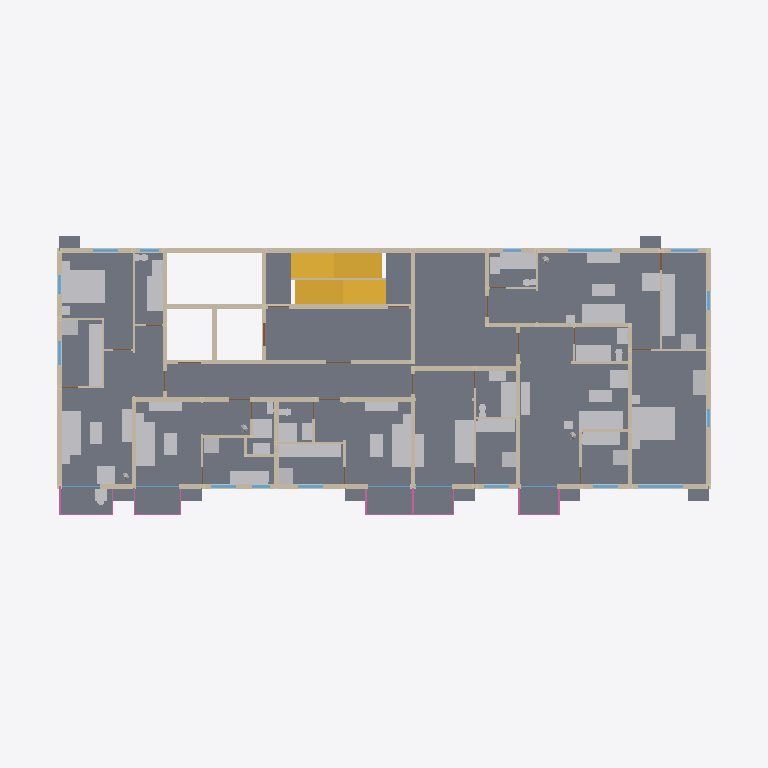
Plan cut of the same IFC building model at storey 'Storey 5' (level 12.30 m, cut at 13.70 m), seen from above with north up, elements coloured by IFC class (only those large enough to see are counted): 4 walls (beige), 3 doors (brown), 2 slabs (grey), 2 windows (light blue), 1 other element (light grey), 1 stair (yellow), 1 railing (pink). Cut surfaces are drawn darker.
Extent 34.4 m × 15.9 m × 81.6 m (x, y, z). Storeys (27): Storey 1 at 0.30 m; Storey 2 at 3.30 m; Storey 3 at 6.30 m; Storey 4 at 9.30 m; Storey 5 at 12.30 m; Storey 6 at 15.30 m; Storey 7 at 18.30 m; Storey 8 at 21.30 m; Storey 9 at 24.30 m; Storey 10 at 27.30 m; Storey 11 at 30.30 m; Storey 12 at 33.30 m; Storey 13 at 36.30 m; Storey 14 at 39.30 m; Storey 15 at 42.30 m; Storey 16 at 45.30 m. Elements (345): 79 IfcDoor, 79 IfcWall, 53 IfcSlab, 52 IfcWindow, 26 IfcFurnishingElement, 26 IfcRailing, 26 IfcStair, 1 IfcColumn, 1 IfcRamp, 1 IfcRoof, 1 IfcTransportElement.

HEADER;
FILE_DESCRIPTION(('ViewDefinition [CoordinationView]'),'2;1');
FILE_NAME('hr26-190-x6.ifc','2026-11-06T23:30:57',('',''),(''),'IfcOpenShell 0.9.0post1','IfcOpenShell 0.9.0post1','');
FILE_SCHEMA(('IFC4'));
ENDSEC;
DATA;
#23=IFCPROJECT('3LAhQQSELFbxe6wtlp6kpL',#5,'hr26_190_x6',$,$,$,$,(#21),#19);
#24=IFCSITE('0barBeKVH169hiKUABkVyr',#5,'Site','',$,$,$,'Site',.ELEMENT.,(0,0,0),(0,0,0),0.0,$,$);
#25=IFCBUILDING('3gYwFzI$rFpOTsK5cXpNRE',#5,'hr26-190-x6','',$,$,$,'hr26-190-x6',.ELEMENT.,$,$,$);
#26=IFCBUILDINGSTOREY('078WwYzBnCIhc9KEp_ZqLW',#5,'Storey 1','',$,$,$,'Storey 1',.ELEMENT.,0.3);
#30=IFCBUILDINGSTOREY('1C00ZjZpX72B5Bcwuc8l8Z',#5,'Storey 2','',$,$,$,'Storey 2',.ELEMENT.,3.3000000000000003);
#34=IFCBUILDINGSTOREY('2OptO7B3nCYQNt6C5LCZeS',#5,'Storey 3','',$,$,$,'Storey 3',.ELEMENT.,6.3);
#38=IFCBUILDINGSTOREY('1Cd8ljfAf3GANvZG6CybUi',#5,'Storey 4','',$,$,$,'Storey 4',.ELEMENT.,9.3);
#42=IFCBUILDINGSTOREY('3eHdz6nwz6rurNGWGqOUyF',#5,'Storey 5','',$,$,$,'Storey 5',.ELEMENT.,12.3);
#46=IFCBUILDINGSTOREY('059Sux47P498dm2th14DGq',#5,'Storey 6','',$,$,$,'Storey 6',.ELEMENT.,15.3);
#50=IFCBUILDINGSTOREY('1HOzkKvkDAsRPF0DAXKfBI',#5,'Storey 7','',$,$,$,'Storey 7',.ELEMENT.,18.3);
#54=IFCBUILDINGSTOREY('3PQCDK1nr4YvQJgCGph$8v',#5,'Storey 8','',$,$,$,'Storey 8',.ELEMENT.,21.3);
#58=IFCBUILDINGSTOREY('3sgg_fo7DCsR58bebT$Qh9',#5,'Storey 9','',$,$,$,'Storey 9',.ELEMENT.,24.3);
#62=IFCBUILDINGSTOREY('0bsW1Kvtn0WBCIfX_Kk1B4',#5,'Storey 10','',$,$,$,'Storey 10',.ELEMENT.,27.3);
#66=IFCBUILDINGSTOREY('11CucJMkj6mRC8_$6RSQLE',#5,'Storey 11','',$,$,$,'Storey 11',.ELEMENT.,30.3);
#70=IFCBUILDINGSTOREY('3Z3N0eONv2d98gZc5bqgMn',#5,'Storey 12','',$,$,$,'Storey 12',.ELEMENT.,33.3);
#74=IFCBUILDINGSTOREY('1AId_cWRz8pOOoc0zKFf2Z',#5,'Storey 13','',$,$,$,'Storey 13',.ELEMENT.,36.300000000000004);
#78=IFCBUILDINGSTOREY('09SOurvh5ClR1SvlITYpaa',#5,'Storey 14','',$,$,$,'Storey 14',.ELEMENT.,39.300000000000004);
#82=IFCBUILDINGSTOREY('1aPjcsub94AhEbfwjSf5a0',#5,'Storey 15','',$,$,$,'Storey 15',.ELEMENT.,42.300000000000004);
#86=IFCBUILDINGSTOREY('1iEds3ttv0IgR5gZFOx$Zb',#5,'Storey 16','',$,$,$,'Storey 16',.ELEMENT.,45.300000000000004);
#90=IFCBUILDINGSTOREY('0n49guhGPEZPVj1Ou7FXnu',#5,'Storey 17','',$,$,$,'Storey 17',.ELEMENT.,48.300000000000004);
#94=IFCBUILDINGSTOREY('0mUNJy6RT76AxxRA0ZddZP',#5,'Storey 18','',$,$,$,'Storey 18',.ELEMENT.,51.300000000000004);
#98=IFCBUILDINGSTOREY('3$guarI3DAGheiK2kiaj$z',#5,'Storey 19','',$,$,$,'Storey 19',.ELEMENT.,54.300000000000004);
#102=IFCBUILDINGSTOREY('3MWV9Pr_n3zv2R4xzJ_PiC',#5,'Storey 20','',$,$,$,'Storey 20',.ELEMENT.,57.300000000000004);
#106=IFCBUILDINGSTOREY('3uzOScT3nDFfGsdH1EfilU',#5,'Storey 21','',$,$,$,'Storey 21',.ELEMENT.,60.300000000000004);
#110=IFCBUILDINGSTOREY('2BqxxzrdnBsB$PyAARxqw1',#5,'Storey 22','',$,$,$,'Storey 22',.ELEMENT.,63.300000000000004);
#114=IFCBUILDINGSTOREY('06q7sriEzDVuRyCEUim_iU',#5,'Storey 23','',$,$,$,'Storey 23',.ELEMENT.,66.3);
#118=IFCBUILDINGSTOREY('0mce4JAg5CzfO4Ece4bSgx',#5,'Storey 24','',$,$,$,'Storey 24',.ELEMENT.,69.3);
#122=IFCBUILDINGSTOREY('3Q_Cyhn3X23PV95qYO3YqN',#5,'Storey 25','',$,$,$,'Storey 25',.ELEMENT.,72.3);
#126=IFCBUILDINGSTOREY('3P$T4WYC1BCvfoFnNwpE9H',#5,'Storey 26','',$,$,$,'Storey 26',.ELEMENT.,75.3);
#130=IFCBUILDINGSTOREY('1W36vPqWLDxvHYIgyz8wru',#5,'Roof','',$,$,$,'Roof',.ELEMENT.,78.3);
#52009=IFCSLAB('2TTOian0b2wQY3xbiYyYR9',#5,'slab 5','',$,#162,#52008,$,.FLOOR.);
#66512=IFCFURNISHINGELEMENT('2_Vir1SrXF2xd722$Za7kq',#5,'furniture 5','',$,#162,#66511,$);
#56715=IFCWALL('2zV0yKCXD1$B5_hqPHrRt6',#5,'core_wall 5','',$,#162,#56714,$,.MOVABLE.);
#53917=IFCWALL('2yB0Ir7or2aP1eJhGr5JFe',#5,'ext_wall 5','',$,#162,#53916,$,.MOVABLE.);
#59670=IFCSTAIR('2mlmgqECH3cOh_tiS9kB6T',#5,'stair 5','',$,#162,#59669,$,.STRAIGHT_RUN_STAIR.);
#55298=IFCWALL('3yrzsrzYj5vua$O2jeAFZo',#5,'int_wall 5','',$,#162,#55297,$,.MOVABLE.);
#52818=IFCSLAB('2$l5jbLGb8rO_wrwTcLeAw',#5,'ac_platform 5','',$,#162,#52817,$,.FLOOR.);
#57701=IFCWINDOW('1t3KoGPcX2AuogkdkPH8KV',#5,'frame 5','',$,#162,#57700,$,50.0,31520.0,.WINDOW.,.SINGLE_PANEL.,$);
#58783=IFCRAILING('3IbVbmhuvCRxCnZ$U2GX$u',#5,'railing 5','',$,#162,#58782,$,.HANDRAIL.);
#57278=IFCWINDOW('0jRv$yxlD9AwekGu2YPcgX',#5,'window 5','',$,#162,#57277,$,2400.0,31430.0,.WINDOW.,.SINGLE_PANEL.,$);
#58012=IFCDOOR('1cOgzLKYn76Onwp0zjeIBZ',#5,'fire_door 5','',$,#162,#58011,$,2100.0,26040.0,.DOOR.,.SINGLE_SWING_LEFT.,$);
#58351=IFCDOOR('0xwuNgw41FwR6$TDbZo_t7',#5,'door 5','',$,#162,#58350,$,2100.0,29005.0,.DOOR.,.SINGLE_SWING_LEFT.,$);
#41155=IFCWALL('3ktXW_MFH1cPXMVbeALplG',#5,'core_wall 4','',$,#162,#41154,$,.MOVABLE.);
#58410=IFCDOOR('3WybfUa9T6cQcSw85NY39n',#5,'lift_door 5','',$,#162,#58409,$,2100.0,4180.0,.DOOR.,.SINGLE_SWING_LEFT.,$);
ENDSEC;
